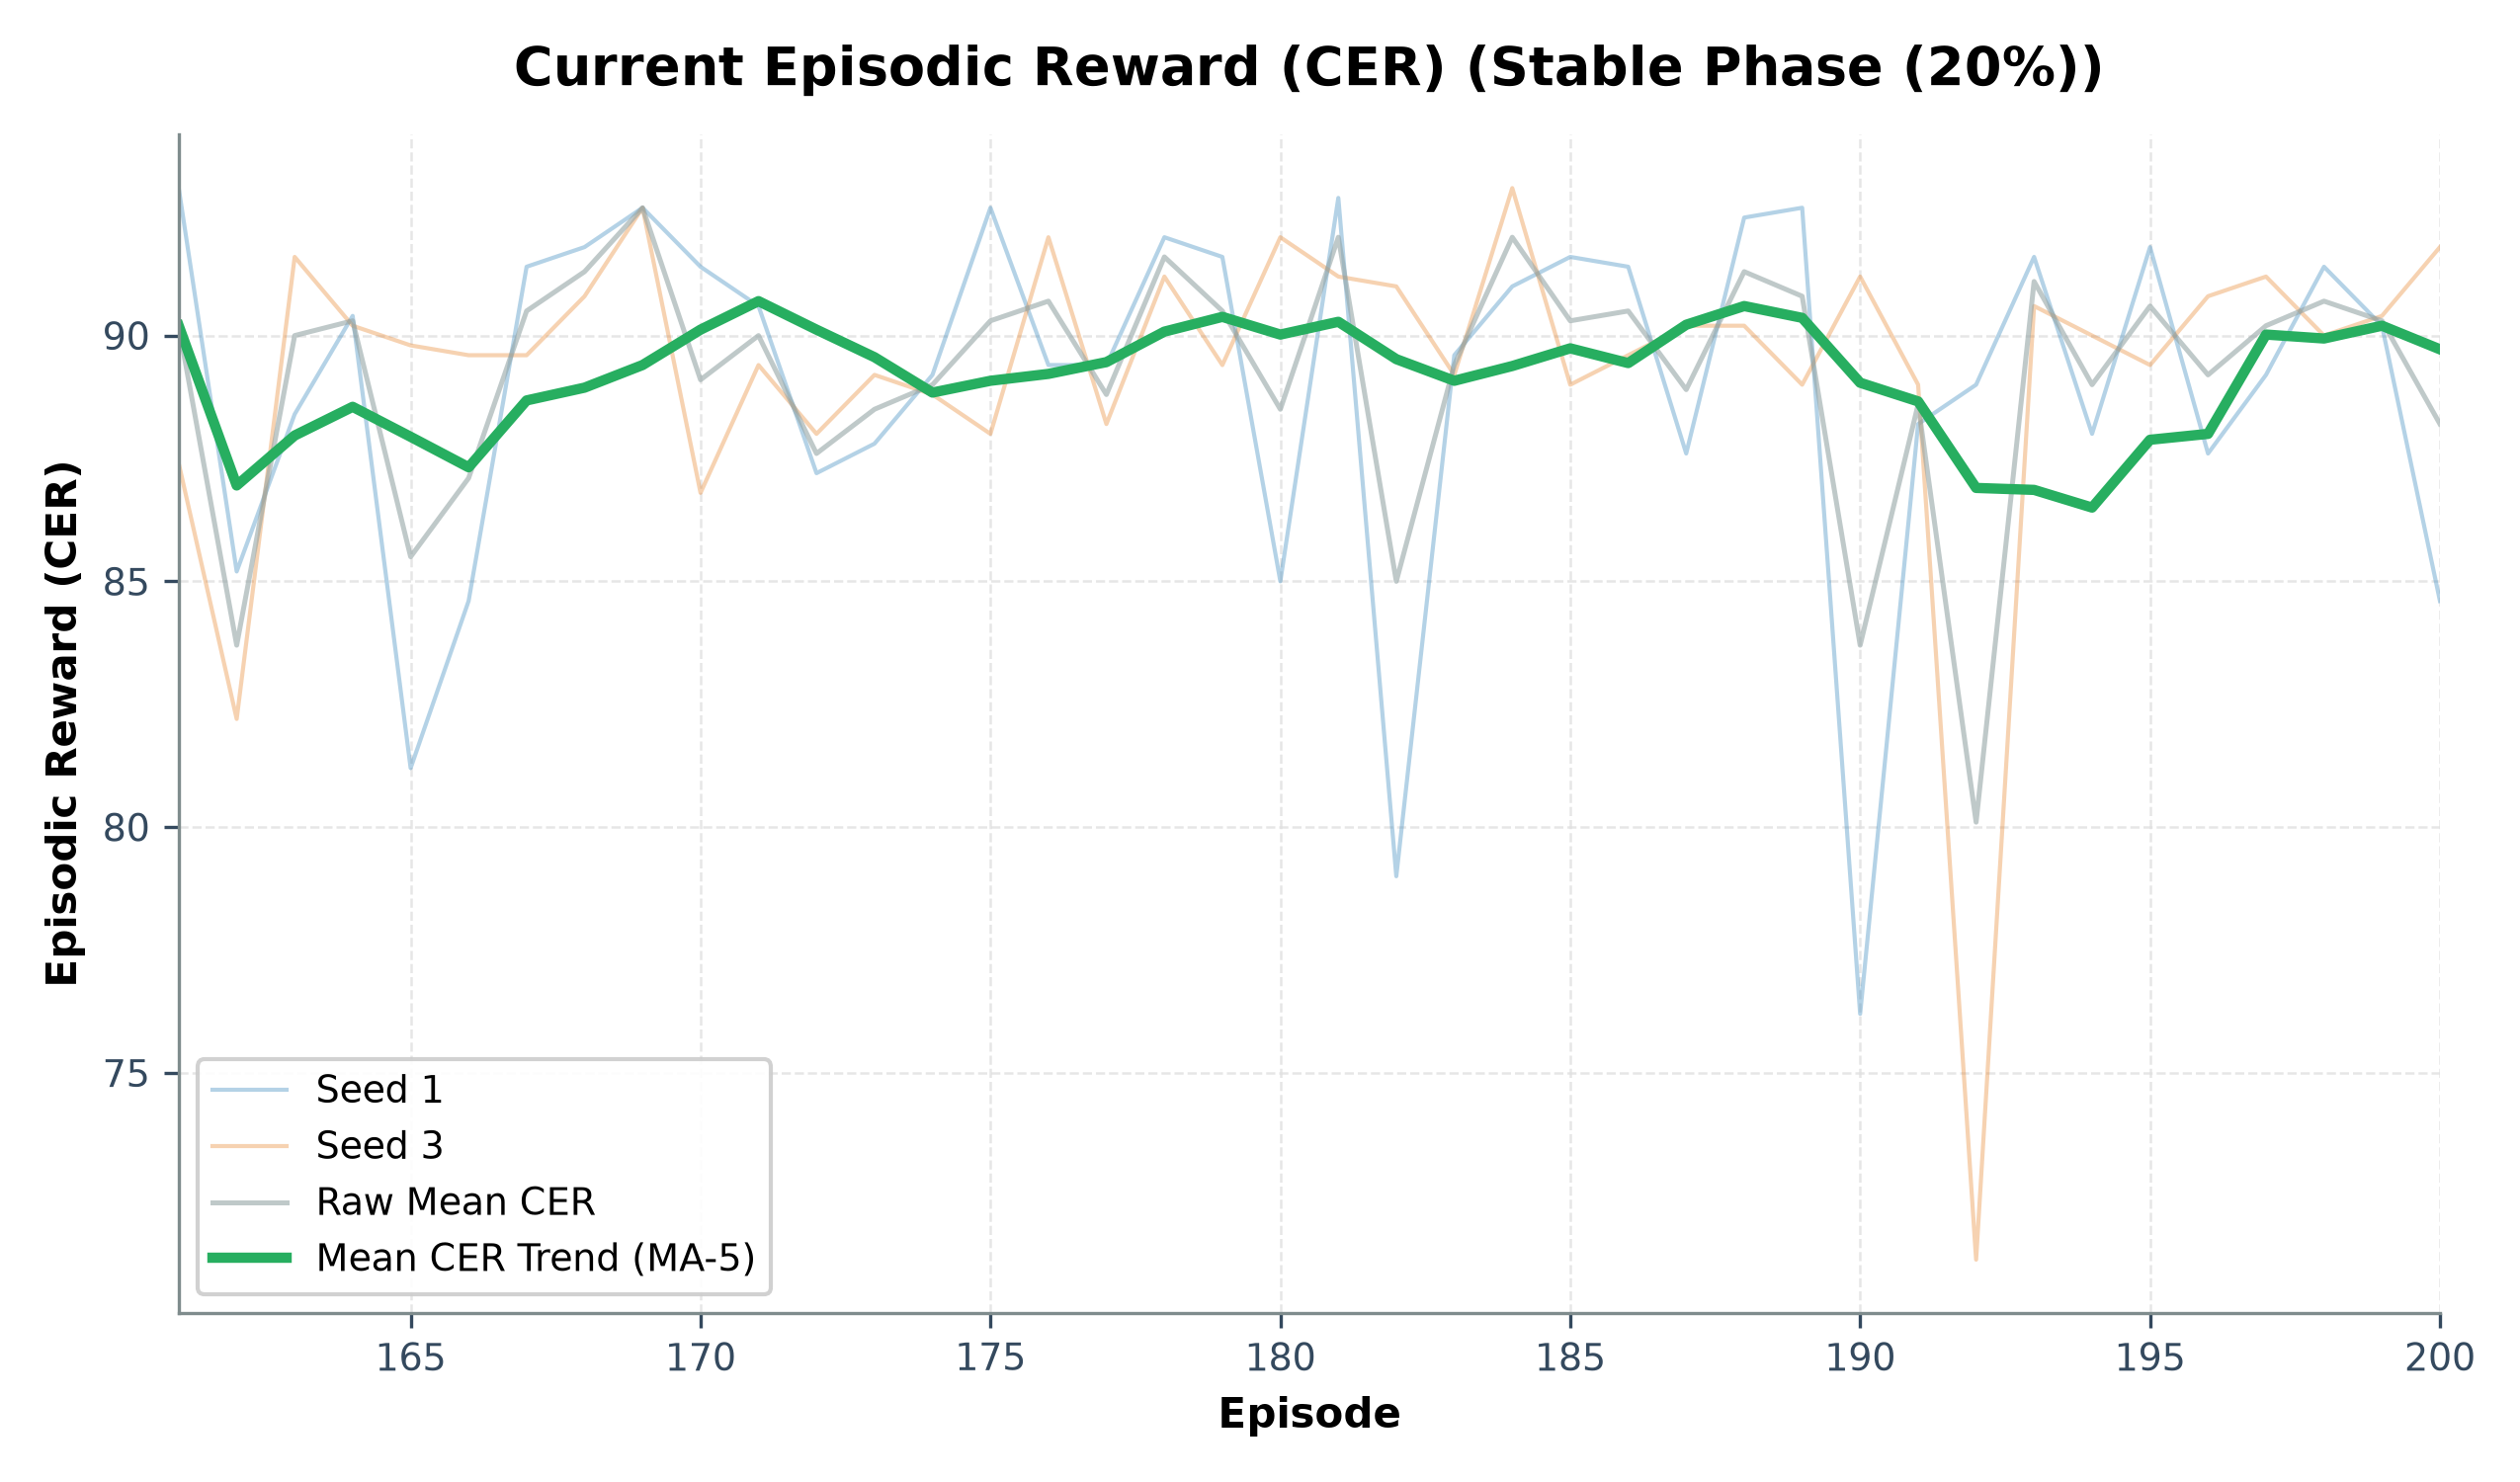

The table this chart was drawn from, first rows:
episode, seed_1_cer, seed_3_cer, mean_cer, std_cer
161, 93.0, 87.4, 90.2, 2.8
162, 85.2, 82.2, 83.7, 1.5
163, 88.4, 91.6, 90.0, 1.6
164, 90.4, 90.2, 90.3, 0.1
165, 81.2, 89.8, 85.5, 4.3
166, 84.6, 89.6, 87.1, 2.5
167, 91.4, 89.6, 90.5, 0.9
168, 91.8, 90.8, 91.3, 0.5
169, 92.6, 92.6, 92.6, 0.0
170, 91.4, 86.8, 89.1, 2.3
171, 90.6, 89.4, 90.0, 0.6
172, 87.2, 88.0, 87.6, 0.4
173, 87.8, 89.2, 88.5, 0.7
174, 89.2, 88.8, 89.0, 0.2
175, 92.6, 88.0, 90.3, 2.3
176, 89.4, 92.0, 90.7, 1.3
177, 89.4, 88.2, 88.8, 0.6
178, 92.0, 91.2, 91.6, 0.4
179, 91.6, 89.4, 90.5, 1.1
180, 85.0, 92.0, 88.5, 3.5
181, 92.8, 91.2, 92.0, 0.8
182, 79.0, 91.0, 85.0, 6.0
183, 89.6, 89.2, 89.4, 0.2
184, 91.0, 93.0, 92.0, 1.0
185, 91.6, 89.0, 90.3, 1.3
186, 91.4, 89.6, 90.5, 0.9
187, 87.6, 90.2, 88.9, 1.3
188, 92.4, 90.2, 91.3, 1.1
189, 92.6, 89.0, 90.8, 1.8
190, 76.2, 91.2, 83.7, 7.5
191, 88.2, 89.0, 88.6, 0.4
192, 89.0, 71.2, 80.1, 8.9
193, 91.6, 90.6, 91.1, 0.5
194, 88.0, 90.0, 89.0, 1.0
195, 91.8, 89.4, 90.6, 1.2
196, 87.6, 90.8, 89.2, 1.6
197, 89.2, 91.2, 90.2, 1.0
198, 91.4, 90.0, 90.7, 0.7
199, 90.2, 90.4, 90.3, 0.1
200, 84.6, 91.8, 88.2, 3.6
